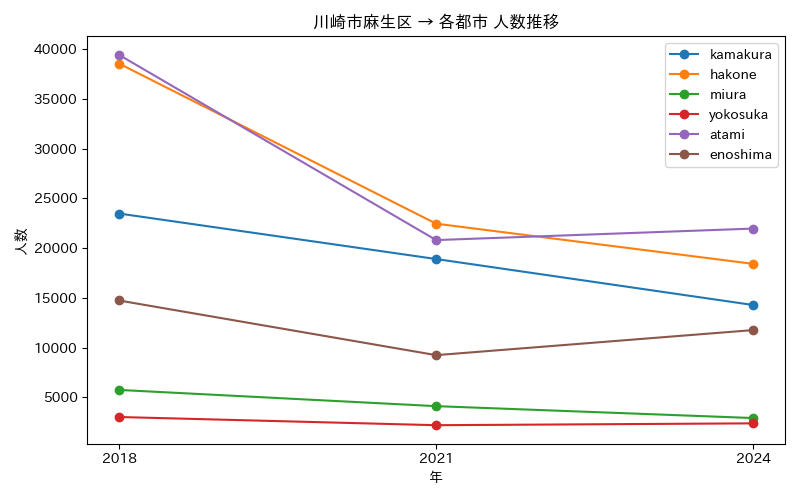

Values plotted in this chart, from the file beside it:
年, atami, enoshima, hakone, kamakura, miura, yokosuka
2018, 39405, 14738, 38532, 23471, 5757, 3037
2021, 20804, 9249, 22451, 18901, 4128, 2214
2024, 21960, 11767, 18415, 14282, 2933, 2401
